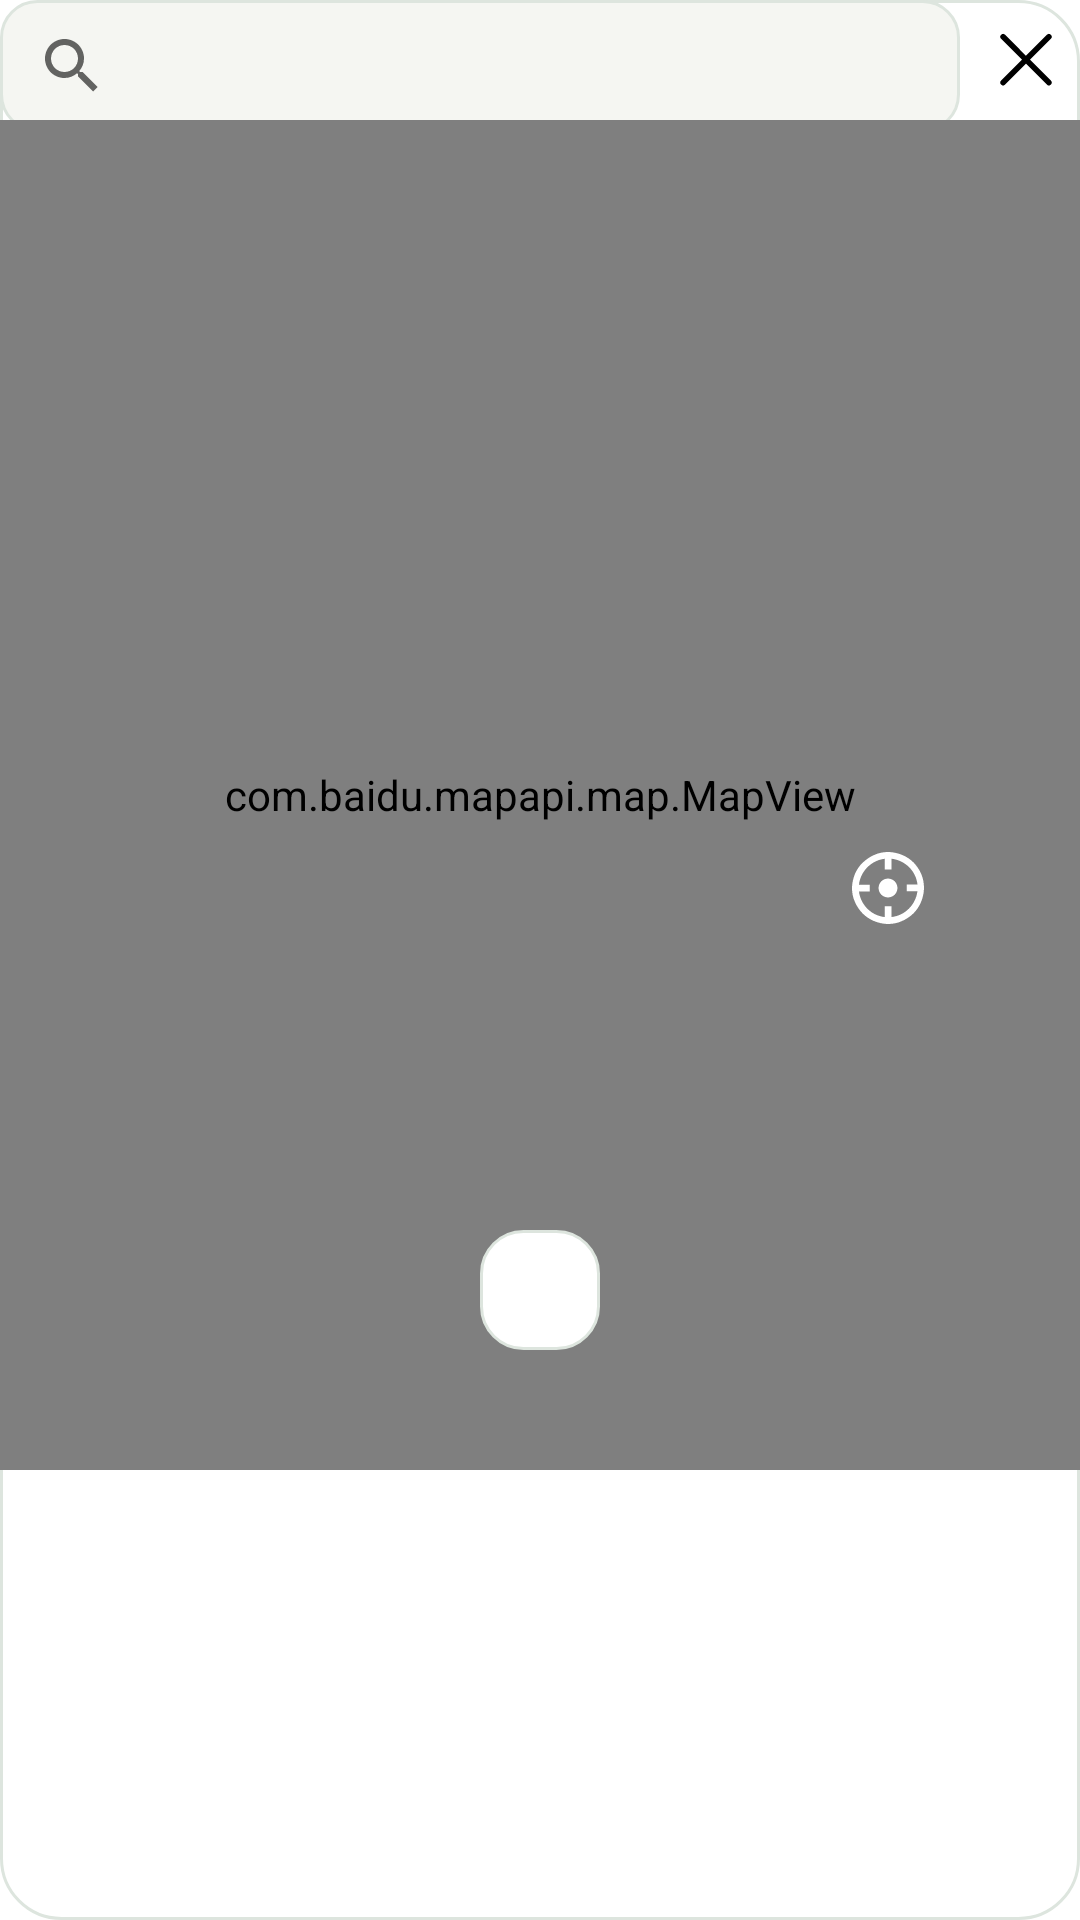

Layout XML and referenced resources for this Android screen:
<!-- AndroidManifest.xml: application theme AppTheme -->
<!-- res/layout/view_joystick_map.xml -->
<?xml version='1.0' encoding='utf-8'?>
<FrameLayout xmlns:android="http://schemas.android.com/apk/res/android" xmlns:app="http://schemas.android.com/apk/res-auto" android:orientation="vertical" android:background="@drawable/shape_border_window" android:layout_width="300.0dp" android:layout_height="500.0dp">
    <TextView android:textSize="18.0sp" android:gravity="center" android:id="@id/joystick_map_tips" android:layout_width="match_parent" android:layout_height="40.0dp" android:text="@string/joystick_map_tips" android:fontFamily="sans-serif" android:textColor="@color/sg_ink" />
    <SearchView android:id="@id/joystick_map_searchView" android:layout_width="match_parent" android:layout_height="44dp" android:layout_marginTop="0.0dp" android:iconifiedByDefault="true" android:queryHint="请输入搜索内容" android:layout_marginEnd="40.0dp" app:showAsAction="ifRoom|collapseActionView" android:fontFamily="sans-serif" android:background="@drawable/sg_field" />
    <ImageButton android:theme="@style/RippleWhite" android:layout_gravity="end|top" android:id="@id/map_close" android:background="?android:selectableItemBackgroundBorderless" android:layout_width="@dimen/joystick_btn_width" android:layout_height="@dimen/joystick_btn_height" android:layout_marginTop="5.0dp" android:src="@drawable/ic_close" android:contentDescription="@null" android:layout_marginEnd="3.0dp" />
    <FrameLayout android:layout_width="match_parent" android:layout_height="450.0dp" android:layout_marginTop="40.0dp">
        <com.baidu.mapapi.map.MapView android:id="@id/map_joystick" android:layout_width="match_parent" android:layout_height="match_parent" />
        <ImageButton android:theme="@style/RippleWhite" android:id="@id/btnBack" android:background="?android:selectableItemBackgroundBorderless" android:layout_width="32.0dp" android:layout_height="32.0dp" android:layout_marginTop="240.0dp" android:src="@drawable/ic_home_position" android:contentDescription="@null" android:layout_marginStart="280.0dp" />
        <ImageButton android:theme="@style/RippleWhite" android:layout_gravity="center|bottom" android:id="@id/btnGo" android:background="@drawable/shape_circle_bg" android:layout_width="40.0dp" android:layout_height="40.0dp" android:layout_marginBottom="40.0dp" android:src="@drawable/ic_position" android:contentDescription="@null" />
        <LinearLayout android:id="@id/map_search_linear" android:background="#ddffffff" android:visibility="gone" android:layout_width="match_parent" android:layout_height="wrap_content">
            <ListView android:id="@id/map_search_list_view" android:layout_width="match_parent" android:layout_height="wrap_content" android:layout_margin="10.0dp" android:divider="@color/sg_line" android:dividerHeight="1dp" android:clipToPadding="false" />
        </LinearLayout>
    </FrameLayout>
</FrameLayout>
<!-- resources referenced by this layout -->
<resources>
  <color name="sg_ink">#20332F</color>
  <color name="sg_line">#DDE5DE</color>
  <dimen name="joystick_btn_height">30.0dp</dimen>
  <dimen name="joystick_btn_width">30.0dp</dimen>
  <!-- drawable ic_close (drawable) -->
  <?xml version="1.0" encoding="utf-8"?>
  <vector android:height="18.0dp" android:width="18.0dp" android:viewportWidth="1024.0" android:viewportHeight="1024.0"
    xmlns:android="http://schemas.android.com/apk/res/android">
      <path android:fillColor="#ff000000" android:pathData="M587.19,506.25l397.12,-397.26a52.03,52.03 0,0 0,0 -73.14l-2.19,-2.19a51.98,51.98 0,0 0,-73.14 0l-397.07,397.8 -397.07,-397.8a51.98,51.98 0,0 0,-73.14 0l-2.15,2.19a51.05,51.05 0,0 0,0 73.14l397.07,397.26L39.54,903.46a52.03,52.03 0,0 0,0 73.14l2.15,2.19a51.98,51.98 0,0 0,73.14 0L511.9,581.58l397.07,397.21a51.98,51.98 0,0 0,73.14 0l2.19,-2.15a52.03,52.03 0,0 0,0 -73.14L587.19,506.25z" />
  </vector>
  <!-- drawable ic_home_position (drawable) -->
  <?xml version="1.0" encoding="utf-8"?>
  <vector android:height="24.0dp" android:width="24.0dp" android:viewportWidth="1024.0" android:viewportHeight="1024.0"
    xmlns:android="http://schemas.android.com/apk/res/android">
      <path android:fillColor="#ffffff" android:pathData="M985.6,313.6c-25.6,-60.8 -64,-115.2 -108.8,-163.2 -48,-48 -102.4,-83.2 -163.2,-108.8C649.6,16 582.4,0 515.2,0S377.6,12.8 316.8,41.6c-60.8,25.6 -115.2,64 -163.2,108.8s-86.4,102.4 -112,163.2C16,377.6 0,444.8 0,512s12.8,137.6 41.6,198.4c25.6,60.8 64,115.2 108.8,163.2 48,48 102.4,83.2 163.2,108.8 64,25.6 131.2,41.6 198.4,41.6s137.6,-12.8 198.4,-41.6c60.8,-25.6 115.2,-64 163.2,-108.8 48,-48 83.2,-102.4 108.8,-163.2 25.6,-64 41.6,-131.2 41.6,-198.4s-12.8,-137.6 -38.4,-198.4zM560,924.8V771.2h-96v153.6C275.2,905.6 121.6,752 99.2,560h153.6v-96H99.2c22.4,-192 176,-345.6 368,-368v153.6h96V96c192,22.4 345.6,172.8 368,364.8H777.6v96h153.6C905.6,752 752,905.6 560,924.8zM377.6,512c0,73.6 60.8,134.4 134.4,134.4S646.4,585.6 646.4,512 585.6,377.6 512,377.6 377.6,438.4 377.6,512z" />
  </vector>
  <!-- drawable sg_field (drawable) -->
  <?xml version="1.0" encoding="utf-8"?>
  <shape xmlns:android="http://schemas.android.com/apk/res/android" android:shape="rectangle"><solid android:color="@color/sg_canvas"/><corners android:radius="12dp"/><stroke android:width="1dp" android:color="@color/sg_line"/></shape>
  <!-- drawable shape_border_window (drawable) -->
  <?xml version="1.0" encoding="utf-8"?>
  <shape xmlns:android="http://schemas.android.com/apk/res/android" android:shape="rectangle"><solid android:color="@color/sg_surface"/><corners android:radius="20dp"/><stroke android:width="1dp" android:color="@color/sg_line"/></shape>
  <!-- drawable shape_circle_bg (drawable) -->
  <?xml version="1.0" encoding="utf-8"?>
  <selector
    xmlns:android="http://schemas.android.com/apk/res/android">
      <item android:state_pressed="true" android:drawable="@drawable/shape_circle_pressed" />
      <item android:state_focused="false" android:drawable="@drawable/shape_circle_normal" />
  </selector>
  <string name="joystick_map_tips">搜索或点击地图位置</string>
  <color name="sg_canvas">#F5F6F2</color>
  <color name="sg_surface">#FFFFFF</color>
  <!-- drawable shape_circle_pressed (drawable) -->
  <?xml version="1.0" encoding="utf-8"?>
  <shape xmlns:android="http://schemas.android.com/apk/res/android" android:shape="rectangle"><solid android:color="@color/sg_soft"/><corners android:radius="14dp"/></shape>
  <!-- drawable shape_circle_normal (drawable) -->
  <?xml version="1.0" encoding="utf-8"?>
  <shape xmlns:android="http://schemas.android.com/apk/res/android" android:shape="rectangle"><solid android:color="@color/sg_surface"/><corners android:radius="14dp"/><stroke android:width="1dp" android:color="@color/sg_line"/></shape>
  <color name="sg_soft">#E8F2ED</color>
</resources>
